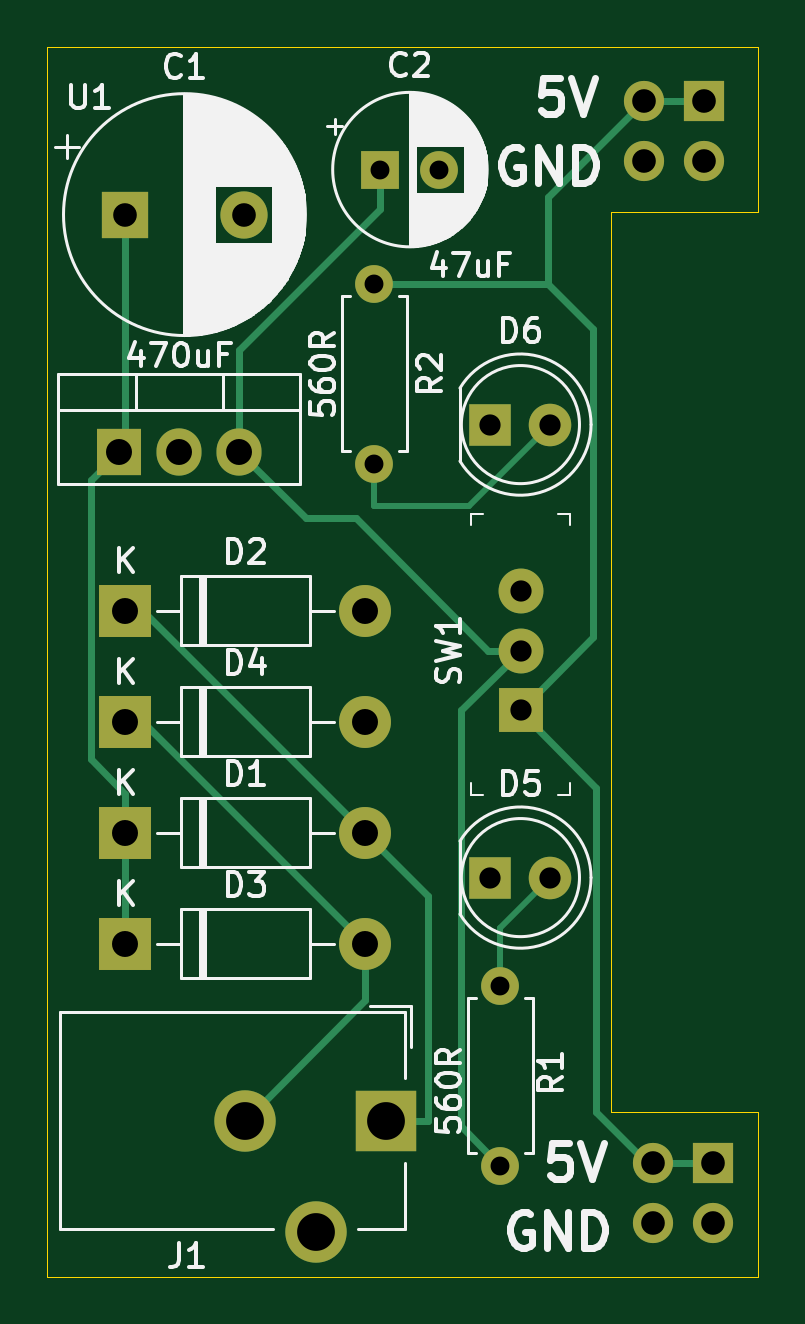
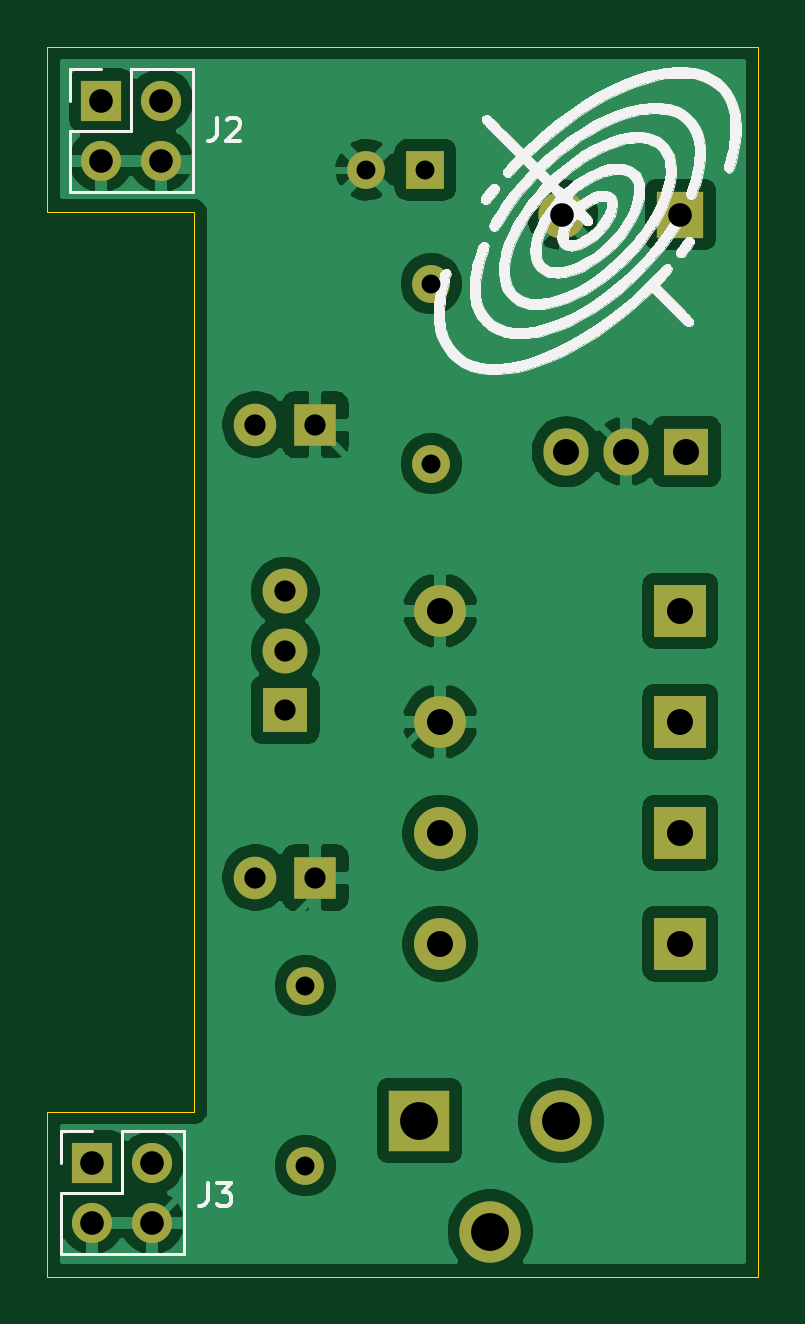
Circuit board: 11 layer files. Board 30.1 x 52.1 mm.
- bottom_copper: pwr_supply-B_Cu.gbr (70402 bytes)
- bottom_mask: pwr_supply-B_Mask.gbr (2221 bytes)
- paste: pwr_supply-B_Paste.gbr (463 bytes)
- bottom_silk: pwr_supply-B_SilkS.gbr (53850 bytes)
- outline: pwr_supply-Edge_Cuts.gbr (1003 bytes)
- top_copper: pwr_supply-F_Cu.gbr (6270 bytes)
- top_mask: pwr_supply-F_Mask.gbr (2221 bytes)
- paste: pwr_supply-F_Paste.gbr (463 bytes)
- top_silk: pwr_supply-F_SilkS.gbr (37931 bytes)
- drill: pwr_supply-NPTH.drl (271 bytes)
- drill: pwr_supply-PTH.drl (830 bytes)

=== bottom_copper: pwr_supply-B_Cu.gbr (70402 bytes, source omitted) ===
=== bottom_mask: pwr_supply-B_Mask.gbr ===
%TF.GenerationSoftware,KiCad,Pcbnew,(5.1.10)-1*%
%TF.CreationDate,2021-12-27T15:37:09-03:00*%
%TF.ProjectId,pwr_supply,7077725f-7375-4707-906c-792e6b696361,rev?*%
%TF.SameCoordinates,Original*%
%TF.FileFunction,Soldermask,Bot*%
%TF.FilePolarity,Negative*%
%FSLAX46Y46*%
G04 Gerber Fmt 4.6, Leading zero omitted, Abs format (unit mm)*
G04 Created by KiCad (PCBNEW (5.1.10)-1) date 2021-12-27 15:37:09*
%MOMM*%
%LPD*%
G01*
G04 APERTURE LIST*
%ADD10C,2.000000*%
%ADD11R,2.000000X2.000000*%
%ADD12C,1.600000*%
%ADD13R,1.600000X1.600000*%
%ADD14O,2.200000X2.200000*%
%ADD15R,2.200000X2.200000*%
%ADD16C,1.800000*%
%ADD17R,1.800000X1.800000*%
%ADD18C,2.600000*%
%ADD19R,2.600000X2.600000*%
%ADD20O,1.700000X1.700000*%
%ADD21R,1.700000X1.700000*%
%ADD22O,1.600000X1.600000*%
%ADD23C,1.900000*%
%ADD24R,1.900000X1.900000*%
%ADD25O,1.905000X2.000000*%
%ADD26R,1.905000X2.000000*%
G04 APERTURE END LIST*
D10*
%TO.C,C1*%
X131365000Y-70485000D03*
D11*
X126365000Y-70485000D03*
%TD*%
D12*
%TO.C,C2*%
X139660000Y-68580000D03*
D13*
X137160000Y-68580000D03*
%TD*%
D14*
%TO.C,D1*%
X136525000Y-96647000D03*
D15*
X126365000Y-96647000D03*
%TD*%
D14*
%TO.C,D2*%
X136525000Y-87249000D03*
D15*
X126365000Y-87249000D03*
%TD*%
%TO.C,D3*%
X126365000Y-101346000D03*
D14*
X136525000Y-101346000D03*
%TD*%
D15*
%TO.C,D4*%
X126365000Y-91948000D03*
D14*
X136525000Y-91948000D03*
%TD*%
D16*
%TO.C,D5*%
X144358000Y-98552000D03*
D17*
X141818000Y-98552000D03*
%TD*%
%TO.C,D6*%
X141818000Y-79375000D03*
D16*
X144358000Y-79375000D03*
%TD*%
D18*
%TO.C,J1*%
X134414000Y-113539000D03*
X131414000Y-108839000D03*
D19*
X137414000Y-108839000D03*
%TD*%
D20*
%TO.C,J2*%
X148336000Y-68199000D03*
X150876000Y-68199000D03*
X148336000Y-65659000D03*
D21*
X150876000Y-65659000D03*
%TD*%
%TO.C,J3*%
X151257000Y-110617000D03*
D20*
X148717000Y-110617000D03*
X151257000Y-113157000D03*
X148717000Y-113157000D03*
%TD*%
D22*
%TO.C,R1*%
X142240000Y-103124000D03*
D12*
X142240000Y-110744000D03*
%TD*%
%TO.C,R2*%
X136906000Y-73406000D03*
D22*
X136906000Y-81026000D03*
%TD*%
D23*
%TO.C,SW1*%
X143093000Y-86440000D03*
X143093000Y-88940000D03*
D24*
X143093000Y-91440000D03*
%TD*%
D25*
%TO.C,U1*%
X131191000Y-80518000D03*
X128651000Y-80518000D03*
D26*
X126111000Y-80518000D03*
%TD*%
M02*

=== paste: pwr_supply-B_Paste.gbr ===
%TF.GenerationSoftware,KiCad,Pcbnew,(5.1.10)-1*%
%TF.CreationDate,2021-12-27T15:37:09-03:00*%
%TF.ProjectId,pwr_supply,7077725f-7375-4707-906c-792e6b696361,rev?*%
%TF.SameCoordinates,Original*%
%TF.FileFunction,Paste,Bot*%
%TF.FilePolarity,Positive*%
%FSLAX46Y46*%
G04 Gerber Fmt 4.6, Leading zero omitted, Abs format (unit mm)*
G04 Created by KiCad (PCBNEW (5.1.10)-1) date 2021-12-27 15:37:09*
%MOMM*%
%LPD*%
G01*
G04 APERTURE LIST*
G04 APERTURE END LIST*
M02*

=== bottom_silk: pwr_supply-B_SilkS.gbr (53850 bytes, source omitted) ===
=== outline: pwr_supply-Edge_Cuts.gbr ===
%TF.GenerationSoftware,KiCad,Pcbnew,(5.1.10)-1*%
%TF.CreationDate,2021-12-27T15:37:09-03:00*%
%TF.ProjectId,pwr_supply,7077725f-7375-4707-906c-792e6b696361,rev?*%
%TF.SameCoordinates,Original*%
%TF.FileFunction,Profile,NP*%
%FSLAX46Y46*%
G04 Gerber Fmt 4.6, Leading zero omitted, Abs format (unit mm)*
G04 Created by KiCad (PCBNEW (5.1.10)-1) date 2021-12-27 15:37:09*
%MOMM*%
%LPD*%
G01*
G04 APERTURE LIST*
%TA.AperFunction,Profile*%
%ADD10C,0.050000*%
%TD*%
G04 APERTURE END LIST*
D10*
X123190000Y-63373000D02*
X123063000Y-63373000D01*
X153162000Y-63373000D02*
X123190000Y-63373000D01*
X153162000Y-70358000D02*
X153162000Y-63373000D01*
X146939000Y-70358000D02*
X153162000Y-70358000D01*
X146939000Y-108458000D02*
X146939000Y-70358000D01*
X153162000Y-108458000D02*
X146939000Y-108458000D01*
X153162000Y-115443000D02*
X153162000Y-108458000D01*
X153035000Y-115443000D02*
X153162000Y-115443000D01*
X123063000Y-115443000D02*
X153035000Y-115443000D01*
X123063000Y-63373000D02*
X123063000Y-115443000D01*
M02*

=== top_copper: pwr_supply-F_Cu.gbr (6270 bytes, source omitted) ===
=== top_mask: pwr_supply-F_Mask.gbr ===
%TF.GenerationSoftware,KiCad,Pcbnew,(5.1.10)-1*%
%TF.CreationDate,2021-12-27T15:37:09-03:00*%
%TF.ProjectId,pwr_supply,7077725f-7375-4707-906c-792e6b696361,rev?*%
%TF.SameCoordinates,Original*%
%TF.FileFunction,Soldermask,Top*%
%TF.FilePolarity,Negative*%
%FSLAX46Y46*%
G04 Gerber Fmt 4.6, Leading zero omitted, Abs format (unit mm)*
G04 Created by KiCad (PCBNEW (5.1.10)-1) date 2021-12-27 15:37:09*
%MOMM*%
%LPD*%
G01*
G04 APERTURE LIST*
%ADD10C,2.000000*%
%ADD11R,2.000000X2.000000*%
%ADD12C,1.600000*%
%ADD13R,1.600000X1.600000*%
%ADD14O,2.200000X2.200000*%
%ADD15R,2.200000X2.200000*%
%ADD16C,1.800000*%
%ADD17R,1.800000X1.800000*%
%ADD18C,2.600000*%
%ADD19R,2.600000X2.600000*%
%ADD20O,1.700000X1.700000*%
%ADD21R,1.700000X1.700000*%
%ADD22O,1.600000X1.600000*%
%ADD23C,1.900000*%
%ADD24R,1.900000X1.900000*%
%ADD25O,1.905000X2.000000*%
%ADD26R,1.905000X2.000000*%
G04 APERTURE END LIST*
D10*
%TO.C,C1*%
X131365000Y-70485000D03*
D11*
X126365000Y-70485000D03*
%TD*%
D12*
%TO.C,C2*%
X139660000Y-68580000D03*
D13*
X137160000Y-68580000D03*
%TD*%
D14*
%TO.C,D1*%
X136525000Y-96647000D03*
D15*
X126365000Y-96647000D03*
%TD*%
D14*
%TO.C,D2*%
X136525000Y-87249000D03*
D15*
X126365000Y-87249000D03*
%TD*%
%TO.C,D3*%
X126365000Y-101346000D03*
D14*
X136525000Y-101346000D03*
%TD*%
D15*
%TO.C,D4*%
X126365000Y-91948000D03*
D14*
X136525000Y-91948000D03*
%TD*%
D16*
%TO.C,D5*%
X144358000Y-98552000D03*
D17*
X141818000Y-98552000D03*
%TD*%
%TO.C,D6*%
X141818000Y-79375000D03*
D16*
X144358000Y-79375000D03*
%TD*%
D18*
%TO.C,J1*%
X134414000Y-113539000D03*
X131414000Y-108839000D03*
D19*
X137414000Y-108839000D03*
%TD*%
D20*
%TO.C,J2*%
X148336000Y-68199000D03*
X150876000Y-68199000D03*
X148336000Y-65659000D03*
D21*
X150876000Y-65659000D03*
%TD*%
%TO.C,J3*%
X151257000Y-110617000D03*
D20*
X148717000Y-110617000D03*
X151257000Y-113157000D03*
X148717000Y-113157000D03*
%TD*%
D22*
%TO.C,R1*%
X142240000Y-103124000D03*
D12*
X142240000Y-110744000D03*
%TD*%
%TO.C,R2*%
X136906000Y-73406000D03*
D22*
X136906000Y-81026000D03*
%TD*%
D23*
%TO.C,SW1*%
X143093000Y-86440000D03*
X143093000Y-88940000D03*
D24*
X143093000Y-91440000D03*
%TD*%
D25*
%TO.C,U1*%
X131191000Y-80518000D03*
X128651000Y-80518000D03*
D26*
X126111000Y-80518000D03*
%TD*%
M02*

=== paste: pwr_supply-F_Paste.gbr ===
%TF.GenerationSoftware,KiCad,Pcbnew,(5.1.10)-1*%
%TF.CreationDate,2021-12-27T15:37:09-03:00*%
%TF.ProjectId,pwr_supply,7077725f-7375-4707-906c-792e6b696361,rev?*%
%TF.SameCoordinates,Original*%
%TF.FileFunction,Paste,Top*%
%TF.FilePolarity,Positive*%
%FSLAX46Y46*%
G04 Gerber Fmt 4.6, Leading zero omitted, Abs format (unit mm)*
G04 Created by KiCad (PCBNEW (5.1.10)-1) date 2021-12-27 15:37:09*
%MOMM*%
%LPD*%
G01*
G04 APERTURE LIST*
G04 APERTURE END LIST*
M02*

=== top_silk: pwr_supply-F_SilkS.gbr (37931 bytes, source omitted) ===
=== drill: pwr_supply-NPTH.drl ===
M48
; DRILL file {KiCad (5.1.10)-1} date 12/27/21 15:37:46
; FORMAT={-:-/ absolute / inch / decimal}
; #@! TF.CreationDate,2021-12-27T15:37:46-03:00
; #@! TF.GenerationSoftware,Kicad,Pcbnew,(5.1.10)-1
; #@! TF.FileFunction,NonPlated,1,2,NPTH
FMAT,2
INCH
%
G90
G05
T0
M30

=== drill: pwr_supply-PTH.drl ===
M48
; DRILL file {KiCad (5.1.10)-1} date 12/27/21 15:37:46
; FORMAT={-:-/ absolute / inch / decimal}
; #@! TF.CreationDate,2021-12-27T15:37:46-03:00
; #@! TF.GenerationSoftware,Kicad,Pcbnew,(5.1.10)-1
; #@! TF.FileFunction,Plated,1,2,PTH
FMAT,2
INCH
T1C0.0315
T2C0.0354
T3C0.0394
T4C0.0433
T5C0.0630
%
G90
G05
T1
X5.39Y-2.89
X5.39Y-3.19
X5.4Y-2.7
X5.4984Y-2.7
X5.6Y-4.06
X5.6Y-4.36
T2
X5.5834Y-3.125
X5.5834Y-3.88
X5.6336Y-3.4031
X5.6336Y-3.5016
X5.6336Y-3.6
X5.6834Y-3.125
X5.6834Y-3.88
T3
X4.975Y-2.775
X5.1719Y-2.775
X5.84Y-2.585
X5.84Y-2.685
X5.855Y-4.355
X5.855Y-4.455
X5.94Y-2.585
X5.94Y-2.685
X5.955Y-4.355
X5.955Y-4.455
T4
X4.965Y-3.17
X4.975Y-3.435
X4.975Y-3.62
X4.975Y-3.805
X4.975Y-3.99
X5.065Y-3.17
X5.165Y-3.17
X5.375Y-3.435
X5.375Y-3.62
X5.375Y-3.805
X5.375Y-3.99
T5
X5.1738Y-4.285
X5.2919Y-4.47
X5.41Y-4.285
T0
M30

